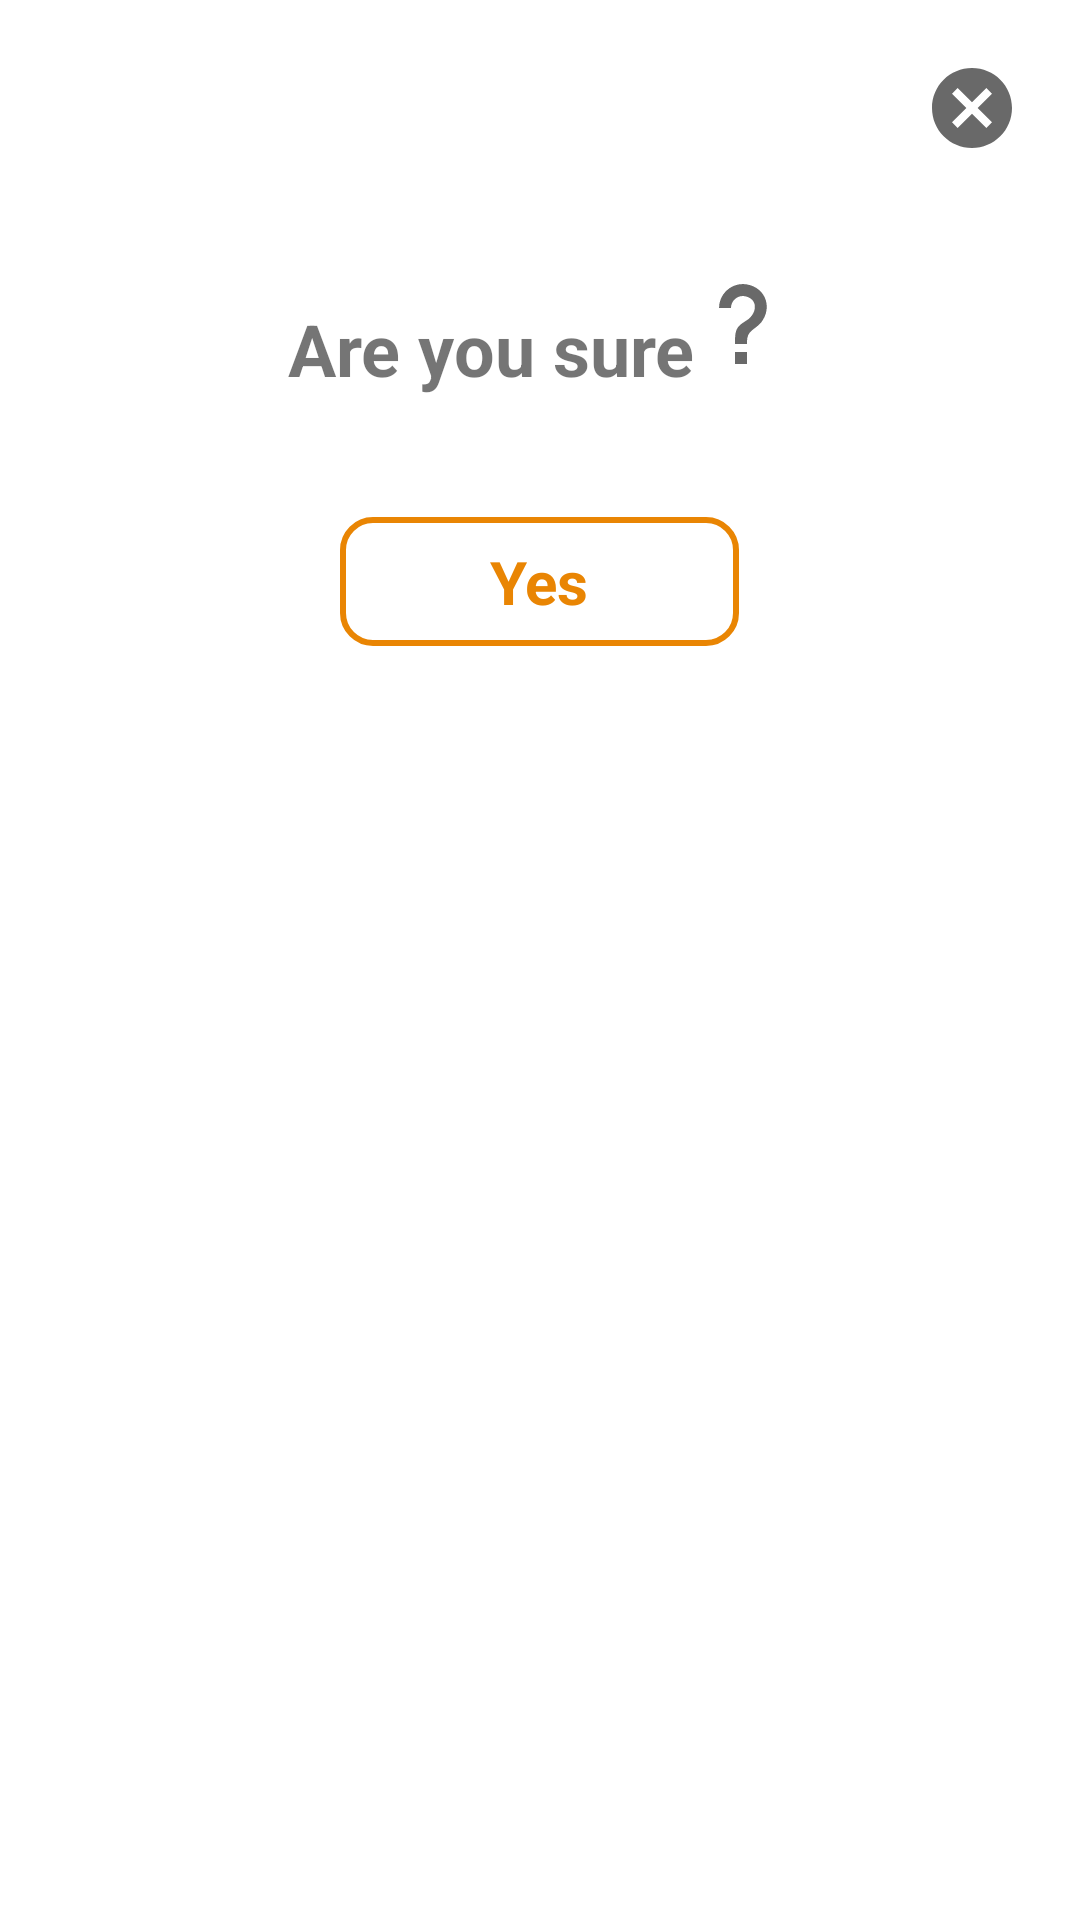

The Android layout XML behind this screen, and the referenced resources:
<!-- AndroidManifest.xml: application theme AppTheme -->
<!-- res/layout/confirm_dialog.xml -->
<?xml version="1.0" encoding="utf-8"?>
<RelativeLayout xmlns:android="http://schemas.android.com/apk/res/android"
    xmlns:tools="http://schemas.android.com/tools"
    android:layout_width="match_parent"
    android:layout_height="match_parent"
    android:padding="20dp">

    <ImageView
        android:id="@+id/image_cancel"
        android:layout_width="wrap_content"
        android:layout_height="wrap_content"
        android:layout_alignParentEnd="true"
        android:contentDescription="@string/cancel"
        android:src="@drawable/cancel" />

    <LinearLayout
        android:id="@+id/linear_question"
        android:layout_width="wrap_content"
        android:layout_height="wrap_content"
        android:layout_below="@id/image_cancel"
        android:layout_centerHorizontal="true"
        android:layout_marginTop="40dp"
        tools:ignore="UseCompoundDrawables">

        <TextView
            android:id="@+id/text_question"
            android:layout_width="wrap_content"
            android:layout_height="wrap_content"
            android:layout_marginTop="@dimen/dimen_size_8"
            android:text="@string/are_you_sure"
            android:textSize="24sp"
            android:textStyle="bold" />

        <ImageView
            android:layout_width="wrap_content"
            android:layout_height="wrap_content"
            android:contentDescription="@string/question"
            android:src="@drawable/question_mark" />

    </LinearLayout>

    <TextView
        android:id="@+id/text_yes"
        android:layout_width="wrap_content"
        android:layout_height="wrap_content"
        android:layout_below="@id/linear_question"
        android:layout_centerHorizontal="true"
        android:layout_marginTop="40dp"
        android:layout_marginBottom="30dp"
        android:background="@drawable/border_buttton"
        android:text="@string/yes"
        android:textAlignment="center"
        android:textColor="#e98503"
        android:textSize="20sp"
        android:textStyle="bold" />

</RelativeLayout>
<!-- resources referenced by this layout -->
<resources>
  <dimen name="dimen_size_8">8dp</dimen>
  <!-- drawable border_buttton (drawable) -->
  <?xml version="1.0" encoding="utf-8"?>
  <selector xmlns:android="http://schemas.android.com/apk/res/android">
  
      <item
          android:state_pressed="true">
          <shape>
              <corners
                  android:radius="10dp"/>
              <padding
                  android:top="@dimen/dimen_size_8"
                  android:left="50dp"
                  android:right="50dp"
                  android:bottom="@dimen/dimen_size_8" />
              <stroke
                  android:width="2dp"
                  android:color="#e98503" />
              <solid
                  android:color="@android:color/black" />
          </shape>
      </item>
  
  
      <item>
          <shape>
              <corners
                  android:radius="10dp"/>
              <padding
                  android:top="@dimen/dimen_size_8"
                  android:left="50dp"
                  android:right="50dp"
                  android:bottom="@dimen/dimen_size_8" />
              <stroke
                  android:width="2dp"
                  android:color="#e98503" />
          </shape>
      </item>
  
  </selector>
  <!-- drawable cancel (drawable) -->
  <vector xmlns:android="http://schemas.android.com/apk/res/android"
      android:width="32dp"
      android:height="32dp"
      android:tint="#696969"
      android:viewportWidth="24.0"
      android:viewportHeight="24.0">
      <path
          android:fillColor="#FF000000"
          android:pathData="M12,2C6.47,2 2,6.47 2,12s4.47,10 10,10 10,-4.47 10,-10S17.53,2 12,2zM17,15.59L15.59,17 12,13.41 8.41,17 7,15.59 10.59,12 7,8.41 8.41,7 12,10.59 15.59,7 17,8.41 13.41,12 17,15.59z" />
  </vector>
  <!-- drawable question_mark (drawable) -->
  <vector xmlns:android="http://schemas.android.com/apk/res/android"
      android:width="32dp"
      android:height="32dp"
      android:tint="#696969"
      android:viewportWidth="24"
      android:viewportHeight="24">
      <path
          android:fillColor="#000"
          android:pathData="M10,19H13V22H10V19M12,2C17.35,2.22 19.68,7.62 16.5,11.67C15.67,12.67 14.33,13.33 13.67,14.17C13,15 13,16 13,17H10C10,15.33 10,13.92 10.67,12.92C11.33,11.92 12.67,11.33 13.5,10.67C15.92,8.43 15.32,5.26 12,5A3,3 0 0,0 9,8H6A6,6 0 0,1 12,2Z" />
  </vector>
  <string name="are_you_sure">Are you sure</string>
  <string name="cancel">cancel</string>
  <string name="question">question</string>
  <string name="yes">Yes</string>
  <style name="AppTheme" parent="Theme.MaterialComponents.Light.NoActionBar">
          
          <item name="colorPrimary">@color/colorPrimary</item>
          <item name="colorPrimaryDark">@color/colorPrimaryDark</item>
          <item name="colorAccent">@color/colorAccent</item>
      </style>
  <!-- not gathered from this repository: default colours our renderer supplied (Android Studio template values) -->
  <color name="colorPrimary">#FF6200EE</color>
  <color name="colorPrimaryDark">#FF3700B3</color>
  <color name="colorAccent">#FF03DAC5</color>
</resources>
